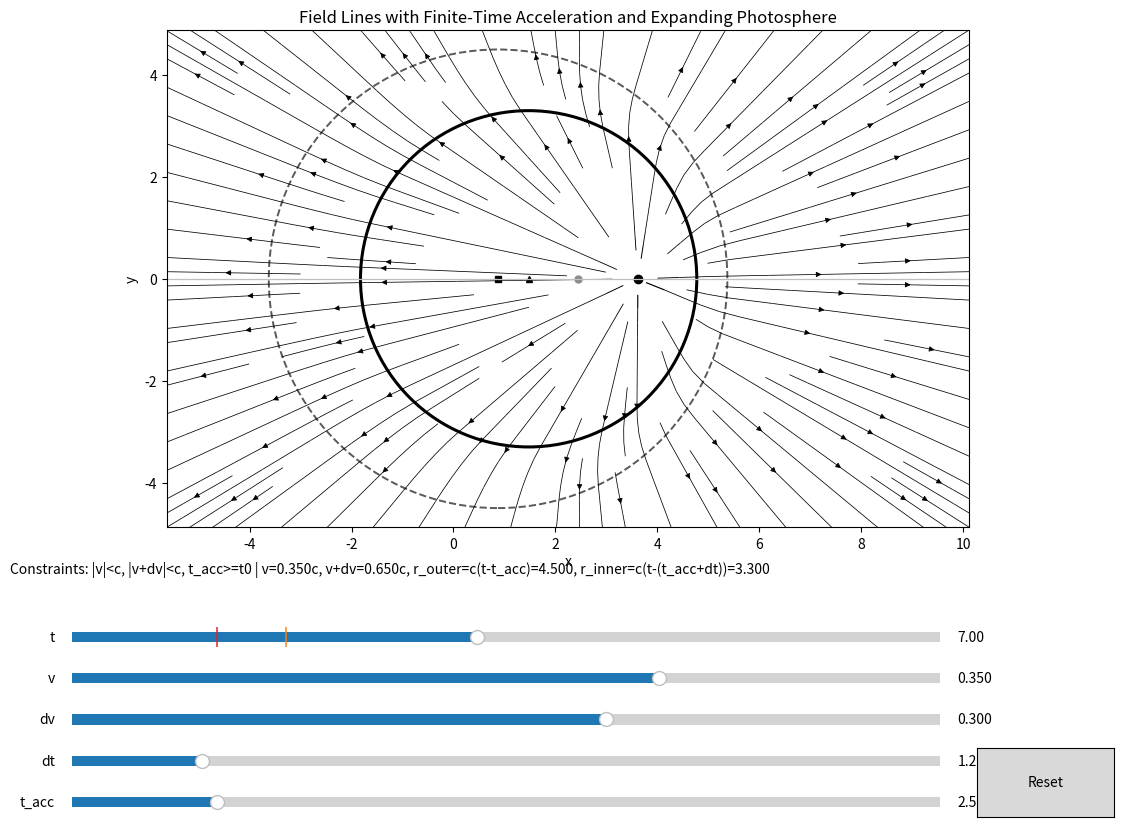

This figure's Python source:
#!/usr/bin/env python3
"""Interactive field-line visualizer for a brief acceleration event."""

from __future__ import annotations

import argparse
from dataclasses import dataclass

import matplotlib.pyplot as plt
from matplotlib.patches import Circle
from matplotlib.widgets import Button, Slider
import numpy as np


EPS = 1e-9


@dataclass(frozen=True)
class SimulationParams:
    t0: float
    t: float
    t_max: float
    v: float
    dv: float
    delta_t: float
    t_acc: float
    x0: float
    c: float = 1.0


def parse_args() -> argparse.Namespace:
    parser = argparse.ArgumentParser(
        description="Visualize field lines and photosphere growth for a brief acceleration."
    )
    parser.add_argument("--t0", type=float, default=0.0, help="Initial reference time t0.")
    parser.add_argument("--t", type=float, default=7.0, help="Current observation time.")
    parser.add_argument("--t-max", type=float, default=15.0, help="Maximum t slider value.")
    parser.add_argument("--v", type=float, default=0.35, help="Initial velocity v (units of c).")
    parser.add_argument("--delta-v", type=float, default=0.30, help="Velocity change delta v.")
    parser.add_argument("--delta-t", type=float, default=1.20, help="Acceleration duration delta t.")
    parser.add_argument("--t-acc", type=float, default=2.5, help="Acceleration start time t_acc.")
    parser.add_argument("--x0", type=float, default=0.0, help="Position x(t0)=x0.")
    parser.add_argument("--c", type=float, default=1.0, help="Speed of light c (simulation units).")
    parser.add_argument("--output", type=str, default=None, help="Optional output snapshot path.")
    parser.add_argument(
        "--no-show",
        action="store_true",
        help="Do not open an interactive window (useful with --output).",
    )
    return parser.parse_args()


def clamp_speed(v: float, c: float, margin: float = 1e-3) -> float:
    return float(np.clip(v, -(1.0 - margin) * c, (1.0 - margin) * c))


def apply_constraints(p: SimulationParams) -> SimulationParams:
    c = max(abs(p.c), 1e-6)
    t_max = max(p.t_max, p.t0 + 0.1)
    t = float(np.clip(p.t, p.t0, t_max))
    t_acc = max(p.t_acc, p.t0)
    delta_t = max(p.delta_t, 1e-3)

    v = clamp_speed(p.v, c)
    v2 = clamp_speed(v + p.dv, c)
    dv = v2 - v

    return SimulationParams(
        t0=p.t0,
        t=t,
        t_max=t_max,
        v=v,
        dv=dv,
        delta_t=delta_t,
        t_acc=t_acc,
        x0=p.x0,
        c=c,
    )


def state_at_time(p: SimulationParams) -> dict[str, float]:
    t_end = p.t_acc + p.delta_t
    x_acc = p.x0 + p.v * (p.t_acc - p.t0)

    accel = p.dv / max(p.delta_t, EPS)
    x_end = x_acc + p.v * p.delta_t + 0.5 * accel * p.delta_t * p.delta_t

    if p.t <= p.t_acc:
        tau = p.t - p.t0
        x_now = p.x0 + p.v * tau
        v_now = p.v
    elif p.t <= t_end:
        tau = p.t - p.t_acc
        x_now = x_acc + p.v * tau + 0.5 * accel * tau * tau
        v_now = p.v + accel * tau
    else:
        tau = p.t - t_end
        x_now = x_end + (p.v + p.dv) * tau
        v_now = p.v + p.dv

    x_old_now = p.x0 + p.v * (p.t - p.t0)
    r_outer = max(p.c * (p.t - p.t_acc), 0.0)
    r_inner = max(p.c * (p.t - t_end), 0.0)

    return {
        "t_end": t_end,
        "x_acc": x_acc,
        "x_end": x_end,
        "x_now": x_now,
        "x_old_now": x_old_now,
        "v_now": v_now,
        "r_outer": r_outer,
        "r_inner": r_inner,
    }


def uniform_velocity_field(
    x_grid: np.ndarray,
    y_grid: np.ndarray,
    x_charge: float,
    beta: float,
) -> tuple[np.ndarray, np.ndarray]:
    beta2 = min(beta * beta, 0.999999)
    pref = 1.0 - beta2

    dx = x_grid - x_charge
    dy = y_grid

    denom = np.power(np.maximum(dx * dx + pref * dy * dy, 1e-6), 1.5)
    ex = pref * dx / denom
    ey = pref * dy / denom

    core_mask = (dx * dx + dy * dy) < 0.02
    ex = np.where(core_mask, 0.0, ex)
    ey = np.where(core_mask, 0.0, ey)
    return ex, ey


def transition_weight(
    x_grid: np.ndarray,
    y_grid: np.ndarray,
    p: SimulationParams,
    st: dict[str, float],
) -> np.ndarray:
    w = np.zeros_like(x_grid)
    if p.t <= p.t_acc:
        return w

    d_outer = np.hypot(x_grid - st["x_acc"], y_grid) - st["r_outer"]
    inside_outer = d_outer <= 0.0

    if p.t < st["t_end"]:
        progress = np.clip((p.t - p.t_acc) / max(p.delta_t, EPS), 0.0, 1.0)
        w[inside_outer] = progress
        return w

    d_inner = np.hypot(x_grid - st["x_end"], y_grid) - st["r_inner"]
    inside_inner = d_inner <= 0.0
    outside_outer = d_outer > 0.0
    shell = (~inside_inner) & (~outside_outer)

    w[inside_inner] = 1.0
    if np.any(shell):
        dist_from_outer = np.maximum(-d_outer[shell], 0.0)
        dist_to_inner = np.maximum(d_inner[shell], 0.0)
        w[shell] = dist_from_outer / (dist_from_outer + dist_to_inner + EPS)

    return np.clip(w, 0.0, 1.0)


def draw_scene(
    ax: plt.Axes,
    status_text,
    p: SimulationParams,
) -> None:
    st = state_at_time(p)

    span = max(
        5.0,
        st["r_outer"] + 2.0,
        st["r_inner"] + 2.0,
        abs(st["x_now"] - st["x_old_now"]) + 3.0,
    )
    x_min = min(st["x_acc"], st["x_end"], st["x_now"], st["x_old_now"]) - span
    x_max = max(st["x_acc"], st["x_end"], st["x_now"], st["x_old_now"]) + span
    y_lim = max(3.5, 0.75 * span)

    x = np.linspace(x_min, x_max, 220)
    y = np.linspace(-y_lim, y_lim, 180)
    x_grid, y_grid = np.meshgrid(x, y)

    ex_old, ey_old = uniform_velocity_field(x_grid, y_grid, st["x_old_now"], p.v / p.c)
    ex_new, ey_new = uniform_velocity_field(
        x_grid,
        y_grid,
        st["x_now"],
        st["v_now"] / p.c,
    )
    w = transition_weight(x_grid, y_grid, p, st)

    ex = (1.0 - w) * ex_old + w * ex_new
    ey = (1.0 - w) * ey_old + w * ey_new

    strength = np.hypot(ex, ey)
    max_strength = max(np.max(strength), EPS)
    linewidth = 0.55 + 1.25 * (strength / max_strength)

    ax.clear()
    ax.set_aspect("equal")
    ax.streamplot(
        x,
        y,
        ex,
        ey,
        color="black",
        density=1.2,
        linewidth=linewidth,
        arrowsize=0.8,
        minlength=0.1,
    )

    if st["r_outer"] > 0.0:
        ax.add_patch(
            Circle(
                (st["x_acc"], 0.0),
                st["r_outer"],
                fill=False,
                lw=1.4,
                ls="--",
                color="0.35",
            )
        )
    if p.t >= st["t_end"] and st["r_inner"] > 0.0:
        ax.add_patch(
            Circle((st["x_end"], 0.0), st["r_inner"], fill=False, lw=2.2, color="black")
        )

    ax.plot(st["x_now"], 0.0, "ko", ms=6)
    ax.plot(st["x_old_now"], 0.0, "o", color="0.55", ms=5)
    ax.plot(st["x_acc"], 0.0, "ks", ms=4)
    ax.plot(st["x_end"], 0.0, "k^", ms=4)
    ax.axhline(0.0, color="0.75", lw=0.9)

    ax.set_xlim(x_min, x_max)
    ax.set_ylim(-y_lim, y_lim)
    ax.set_title("Field Lines with Finite-Time Acceleration and Expanding Photosphere")
    ax.set_xlabel("x", labelpad=2)
    ax.set_ylabel("y")

    status_text.set_text(
        "Constraints: |v|<c, |v+dv|<c, t_acc>=t0 | "
        f"v={p.v:.3f}c, v+dv={p.v + p.dv:.3f}c, "
        f"r_outer=c(t-t_acc)={st['r_outer']:.3f}, "
        f"r_inner=c(t-(t_acc+dt))={st['r_inner']:.3f}"
    )


def build_ui(initial: SimulationParams) -> None:
    fig = plt.figure(figsize=(12.4, 9.2))
    ax_main = fig.add_axes([0.07, 0.42, 0.90, 0.54])
    ax_info = fig.add_axes([0.07, 0.36, 0.90, 0.03])
    ax_info.axis("off")
    status_text = ax_info.text(0.0, 0.5, "", fontsize=10, va="center")

    ax_t = fig.add_axes([0.12, 0.29, 0.70, 0.022])
    ax_v = fig.add_axes([0.12, 0.245, 0.70, 0.022])
    ax_dv = fig.add_axes([0.12, 0.20, 0.70, 0.022])
    ax_dt = fig.add_axes([0.12, 0.155, 0.70, 0.022])
    ax_tacc = fig.add_axes([0.12, 0.11, 0.70, 0.022])
    ax_reset = fig.add_axes([0.85, 0.105, 0.11, 0.075])

    t_slider = Slider(
        ax_t,
        "t",
        initial.t0,
        initial.t_max,
        valinit=initial.t,
        valstep=0.01,
        valfmt="%.2f",
    )
    v_slider = Slider(
        ax_v,
        "v",
        -0.99 * initial.c,
        0.99 * initial.c,
        valinit=initial.v,
        valstep=0.001,
        valfmt="%.3f",
    )
    dv_slider = Slider(
        ax_dv,
        "dv",
        -1.30 * initial.c,
        1.30 * initial.c,
        valinit=initial.dv,
        valstep=0.001,
        valfmt="%.3f",
    )
    dt_slider = Slider(
        ax_dt,
        "dt",
        0.001,
        8.0,
        valinit=initial.delta_t,
        valstep=0.001,
        valfmt="%.3f",
    )
    tacc_slider = Slider(
        ax_tacc,
        "t_acc",
        initial.t0,
        initial.t_max,
        valinit=max(initial.t0, initial.t_acc),
        valstep=0.01,
        valfmt="%.2f",
    )
    reset_btn = Button(ax_reset, "Reset")

    t_acc_marker = ax_t.axvline(initial.t_acc, color="tab:red", lw=1.2, alpha=0.9)
    t_end_marker = ax_t.axvline(initial.t_acc + initial.delta_t, color="tab:orange", lw=1.2, alpha=0.9)

    busy = {"value": False}

    def current_params() -> SimulationParams:
        return SimulationParams(
            t0=initial.t0,
            t=t_slider.val,
            t_max=initial.t_max,
            v=v_slider.val,
            dv=dv_slider.val,
            delta_t=dt_slider.val,
            t_acc=tacc_slider.val,
            x0=initial.x0,
            c=initial.c,
        )

    def sync_and_draw(_=None) -> None:
        if busy["value"]:
            return
        busy["value"] = True
        try:
            p = apply_constraints(current_params())

            if abs(v_slider.val - p.v) > 1e-12:
                v_slider.set_val(p.v)
            if abs(dv_slider.val - p.dv) > 1e-12:
                dv_slider.set_val(p.dv)
            if abs(dt_slider.val - p.delta_t) > 1e-12:
                dt_slider.set_val(p.delta_t)
            if abs(tacc_slider.val - p.t_acc) > 1e-12:
                tacc_slider.set_val(p.t_acc)
            if abs(t_slider.val - p.t) > 1e-12:
                t_slider.set_val(p.t)

            t_acc_marker.set_xdata([p.t_acc, p.t_acc])
            t_end = p.t_acc + p.delta_t
            t_end_marker.set_xdata([t_end, t_end])

            draw_scene(ax_main, status_text, p)
            fig.canvas.draw_idle()
        finally:
            busy["value"] = False

    def on_reset(_event) -> None:
        t_slider.reset()
        v_slider.reset()
        dv_slider.reset()
        dt_slider.reset()
        tacc_slider.reset()

    t_slider.on_changed(sync_and_draw)
    v_slider.on_changed(sync_and_draw)
    dv_slider.on_changed(sync_and_draw)
    dt_slider.on_changed(sync_and_draw)
    tacc_slider.on_changed(sync_and_draw)
    reset_btn.on_clicked(on_reset)

    sync_and_draw()
    plt.show()


def save_snapshot(path: str, p: SimulationParams) -> None:
    fig, ax = plt.subplots(figsize=(11.5, 7.4))
    status_text = fig.text(0.06, 0.03, "", fontsize=10)
    draw_scene(ax, status_text, p)
    fig.tight_layout(rect=(0.0, 0.06, 1.0, 1.0))
    fig.savefig(path, dpi=220, bbox_inches="tight")
    plt.close(fig)
    print(f"Saved: {path}")


def main() -> None:
    args = parse_args()
    params = apply_constraints(
        SimulationParams(
            t0=args.t0,
            t=args.t,
            t_max=args.t_max,
            v=args.v,
            dv=args.delta_v,
            delta_t=args.delta_t,
            t_acc=args.t_acc,
            x0=args.x0,
            c=args.c,
        )
    )

    if args.output:
        save_snapshot(args.output, params)

    if not args.no_show:
        build_ui(params)


if __name__ == "__main__":
    main()
